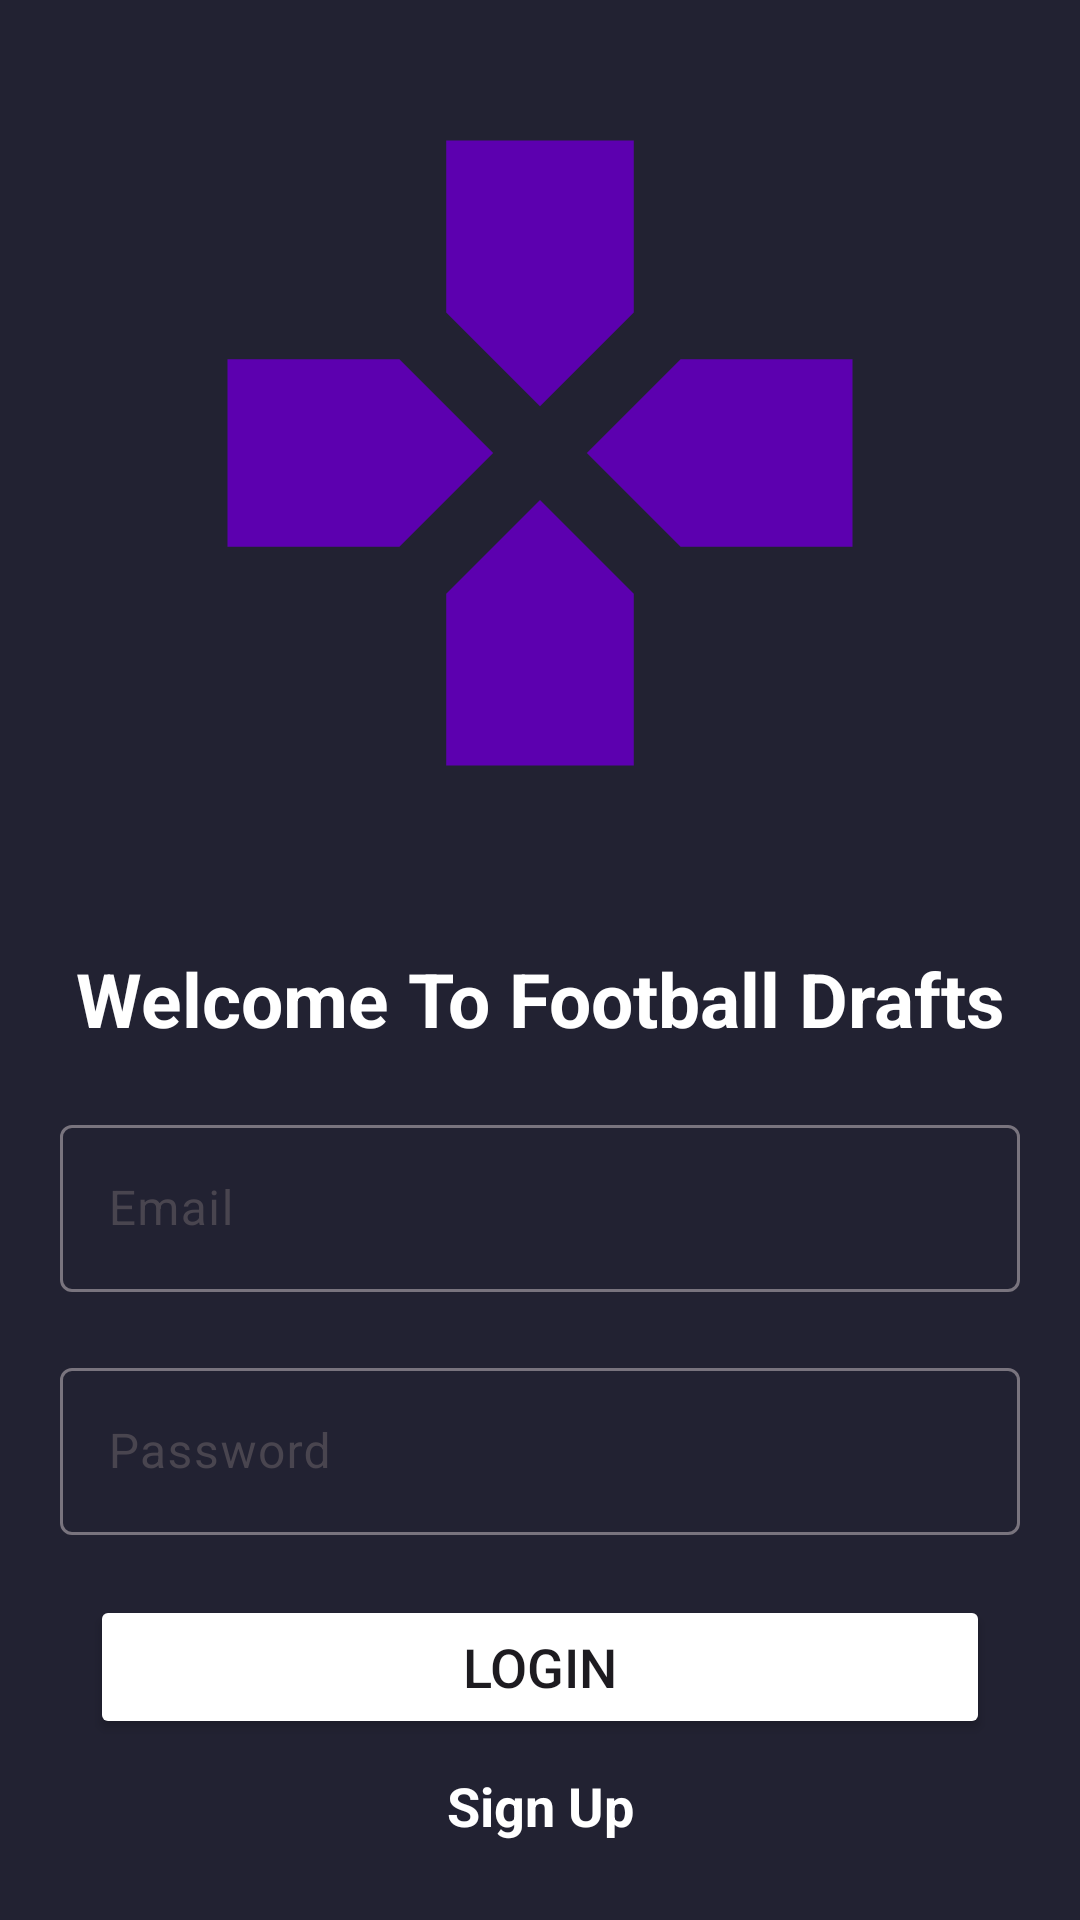

Android layout source for this screen:
<!-- AndroidManifest.xml: application theme Theme.Material3.Light -->
<!-- res/layout/activity_login.xml -->
<?xml version="1.0" encoding="utf-8"?>
<LinearLayout xmlns:android="http://schemas.android.com/apk/res/android"
    xmlns:app="http://schemas.android.com/apk/res-auto"
    xmlns:tools="http://schemas.android.com/tools"
    android:id="@+id/main"
    android:orientation="vertical"
    android:gravity="center"
    android:layout_width="match_parent"
    android:layout_height="match_parent"
    tools:context=".view.activity.Login"
    android:background="@color/bg_color">

    <ImageView
        android:layout_width="250sp"
        android:layout_height="250sp"
        android:src="@drawable/loginlogo"
        android:layout_marginBottom="40sp"
        />



    <TextView
        android:text="Welcome To Football Drafts"
        android:textSize="25sp"
        android:textStyle="bold"
        android:gravity="center"
        android:layout_marginBottom="20sp"
        android:layout_width="match_parent"
        android:layout_height="wrap_content"
        android:textColor="@color/white"
        />

    <com.google.android.material.textfield.TextInputLayout
        android:layout_width="match_parent"
        android:layout_height="wrap_content"
        android:paddingLeft="20dp"
        android:paddingRight="20dp">


        <com.google.android.material.textfield.TextInputEditText
            android:id="@+id/email"
            android:layout_width="match_parent"

            android:layout_height="wrap_content"
            android:hint="@string/email"
            android:textColor="@color/input_text"/>

    </com.google.android.material.textfield.TextInputLayout>

    <com.google.android.material.textfield.TextInputLayout
        android:layout_width="match_parent"
        android:layout_height="wrap_content"
        android:paddingTop="20dp"
        android:paddingLeft="20dp"
        android:paddingRight="20dp">

        <com.google.android.material.textfield.TextInputEditText
            android:id="@+id/password"
            android:hint="@string/password"
            android:layout_width="match_parent"
            android:layout_height="wrap_content"
            android:textColor="@color/input_text"
            />

    </com.google.android.material.textfield.TextInputLayout>

    <ProgressBar
        android:id="@+id/progressBar"
        android:visibility="gone"
        android:layout_margin="14dp"
        android:layout_width="wrap_content"
        android:layout_height="wrap_content" />

    <Button
        android:id="@+id/login_btn"

        android:layout_width="300sp"
        android:layout_height="wrap_content"
        android:layout_marginTop="20sp"
        android:textSize="18sp"
        android:text="@string/login"
        android:backgroundTint="@color/quantum_purple"
        tools:layout_editor_absoluteX="150dp"
        tools:layout_editor_absoluteY="341dp" />

    <TextView
        android:id="@+id/signupNow"
        android:layout_width="match_parent"
        android:layout_height="wrap_content"
        android:text="@string/signup"
        android:textStyle="bold"
        android:textSize="18sp"
        android:layout_marginTop="10dp"
        android:gravity="center"
        android:textColor="@color/white"

        />

</LinearLayout>
<!-- resources referenced by this layout -->
<resources>
  <color name="bg_color">#222232</color>
  <color name="input_text">#666666</color>
  <color name="white">#FFFFFFFF</color>
  <!-- drawable loginlogo (drawable) -->
  <vector xmlns:android="http://schemas.android.com/apk/res/android" android:height="24dp" android:tint="#5C00AF" android:viewportHeight="24" android:viewportWidth="24" android:width="24dp">
        
      <path android:fillColor="@android:color/white" android:pathData="M15,7.5V2H9v5.5l3,3 3,-3zM7.5,9H2v6h5.5l3,-3 -3,-3zM9,16.5V22h6v-5.5l-3,-3 -3,3zM16.5,9l-3,3 3,3H22V9h-5.5z"/>
      
  </vector>
  <string name="email">Email</string>
  <string name="login">Login</string>
  <string name="password">Password</string>
  <string name="signup">Sign Up</string>
</resources>
